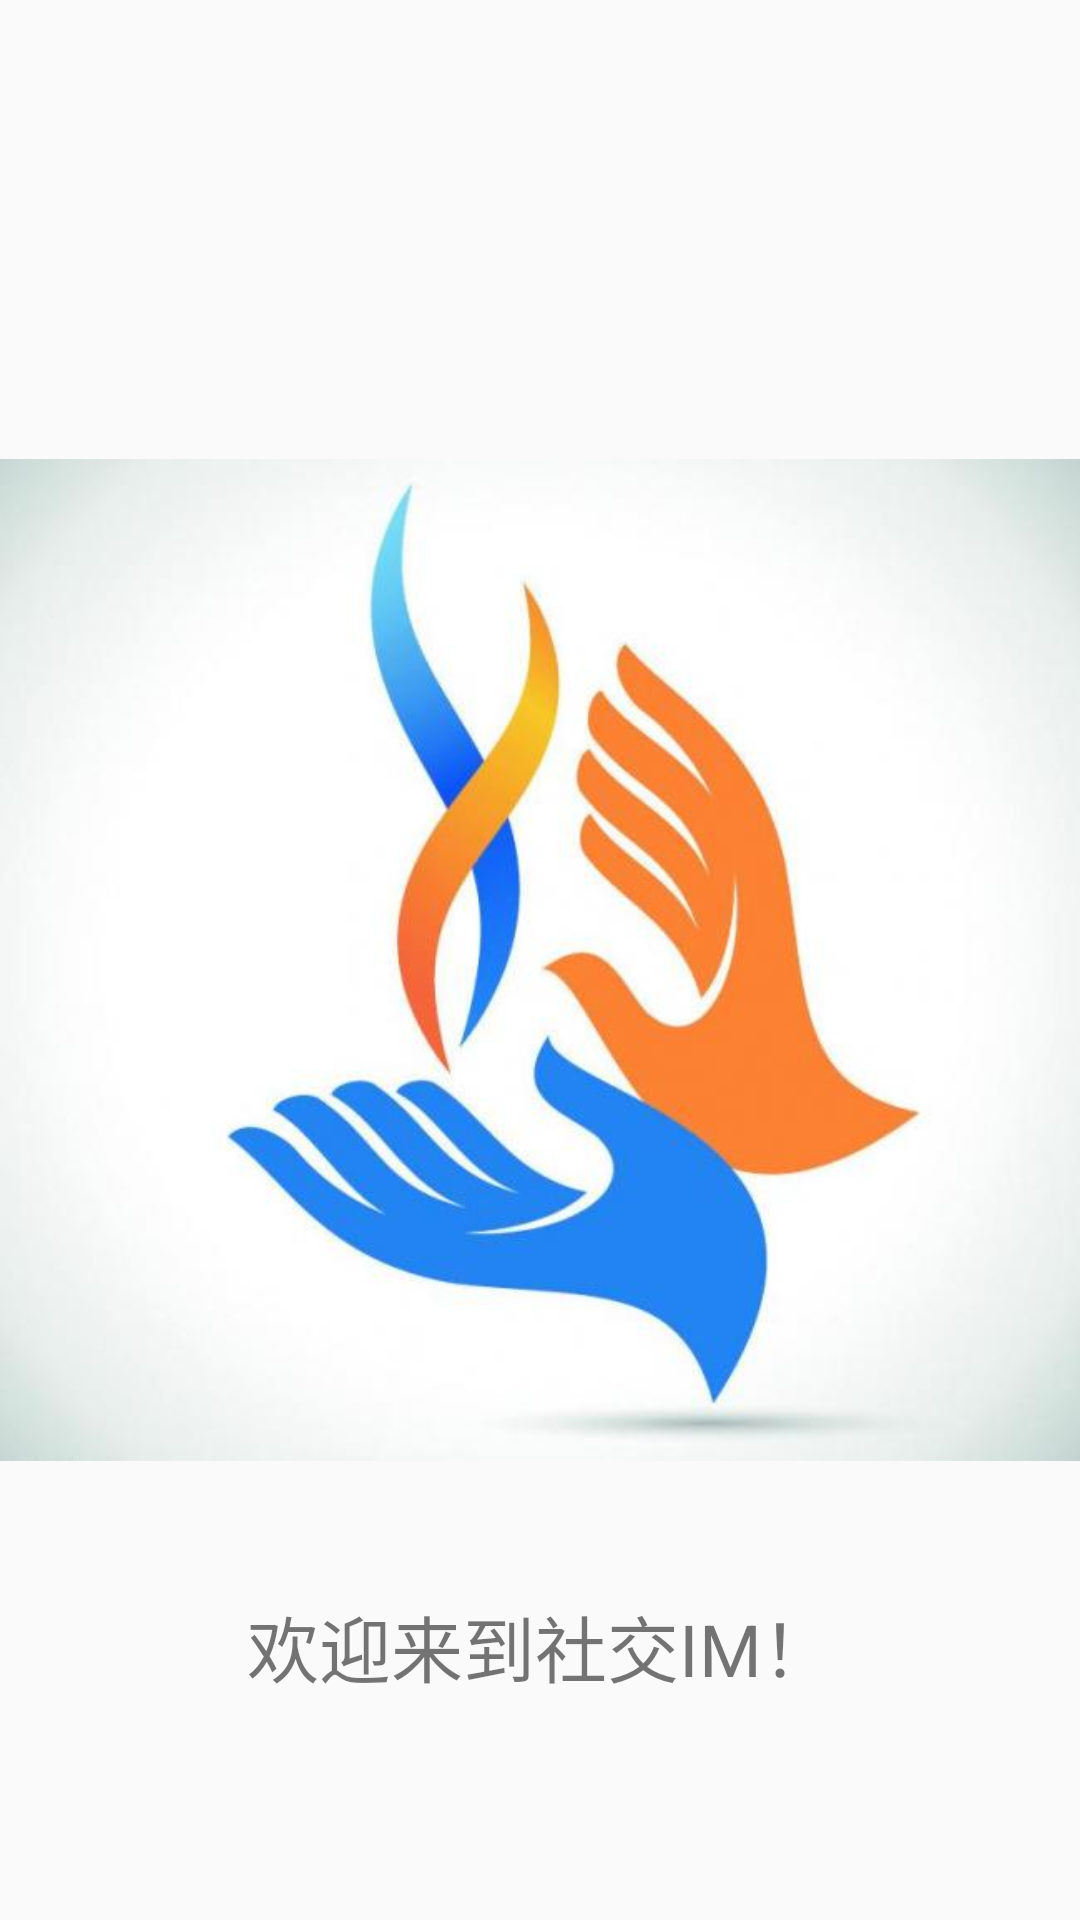

Android layout source for this screen:
<!-- AndroidManifest.xml: activity theme AppTheme.FullscreenNoActionBar -->
<!-- res/layout/activity_splash.xml -->
<?xml version="1.0" encoding="utf-8"?>
<RelativeLayout xmlns:android="http://schemas.android.com/apk/res/android"
    xmlns:tools="http://schemas.android.com/tools"
    android:layout_width="match_parent"
    android:layout_height="match_parent"
>
    <ImageView
        android:id="@+id/iv_logo"
        android:src="@drawable/logo"
        android:layout_centerInParent="true"
        android:layout_width="wrap_content"
        android:layout_height="wrap_content" />

    <TextView
        android:layout_below="@id/iv_logo"
        android:text="欢迎来到社交IM！"
        android:layout_marginTop="10dp"
        android:gravity="center"
        android:textSize="24sp"
        android:layout_width="match_parent"
        android:layout_height="wrap_content" />
</RelativeLayout>
<!-- resources referenced by this layout -->
<resources>
  <!-- drawable logo: jpg bitmap (drawable-hdpi, 21228 bytes) -->
  <style name="AppTheme.FullscreenNoActionBar" parent="AppTheme.NoActionBar">
          <item name="android:windowFullscreen">true</item>
      </style>
  <style name="AppTheme.NoActionBar">
          <item name="android:fitsSystemWindows">true</item>
          <item name="windowActionBar">false</item>
          <item name="windowNoTitle">true</item>
      </style>
</resources>
